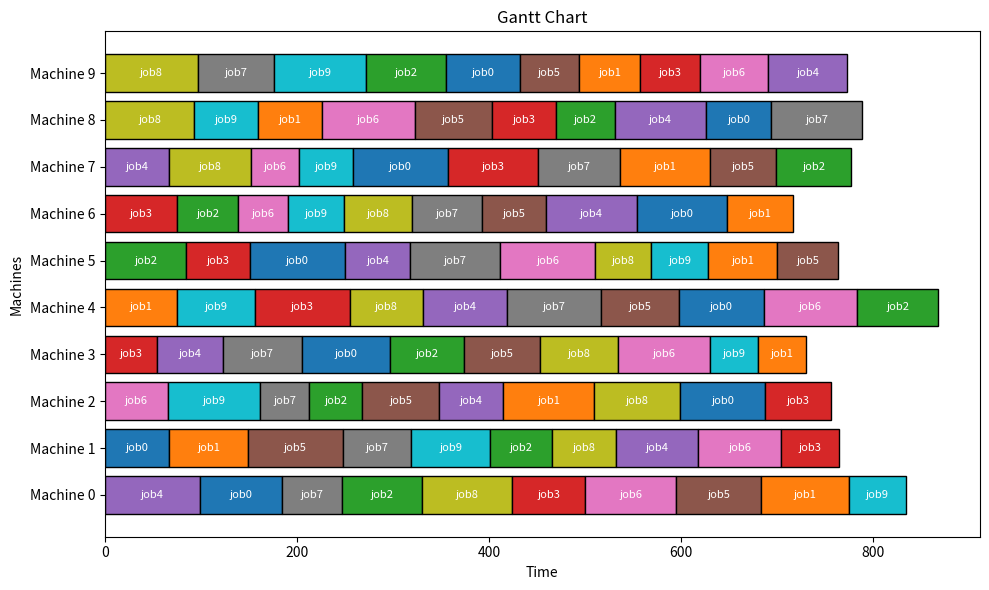
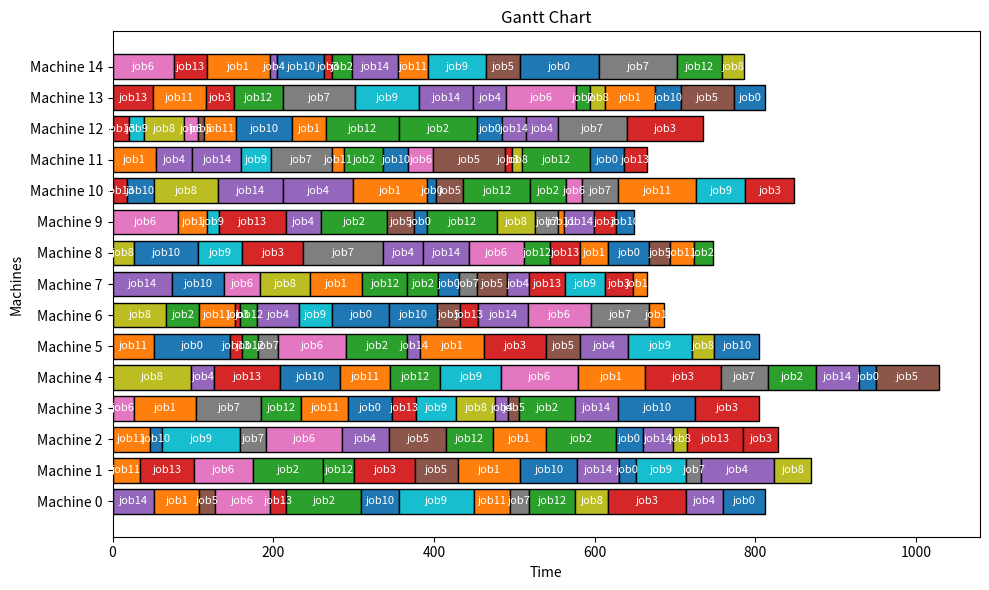
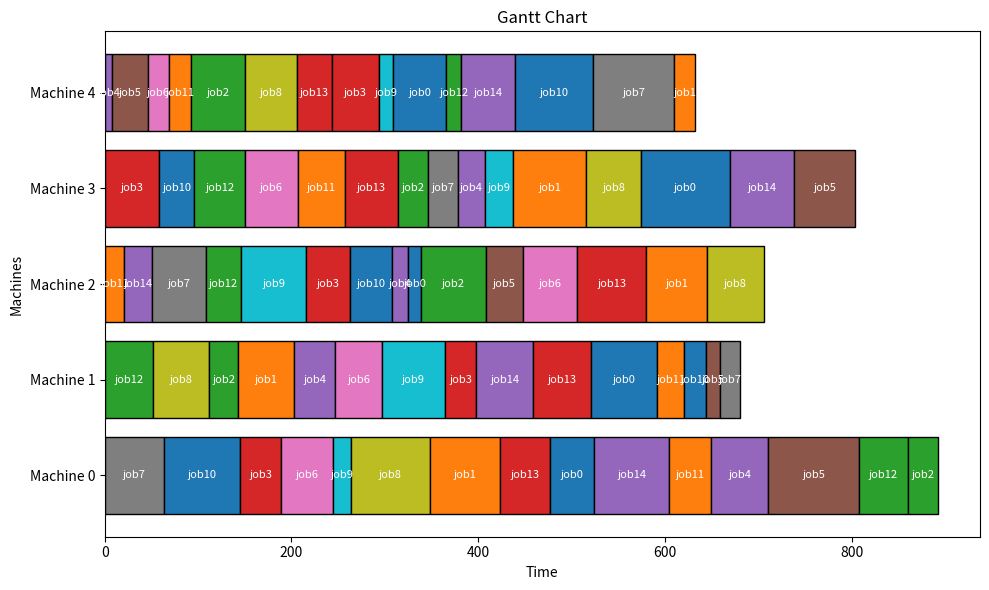

Here is the Python script that generated these plots, in order:
import random
import matplotlib.pyplot as plt

datasets = {
    "abz5": {
        "num_jobs": 10,
        "num_machines": 10,
        "tasks": [
            [4, 88, 8, 68, 6, 94, 5, 99, 1, 67, 2, 89, 9, 77, 7, 99, 0, 86, 3, 92],
            [5, 72, 3, 50, 6, 69, 4, 75, 2, 94, 8, 66, 0, 92, 1, 82, 7, 94, 9, 63],
            [9, 83, 8, 61, 0, 83, 1, 65, 6, 64, 5, 85, 7, 78, 4, 85, 2, 55, 3, 77],
            [7, 94, 2, 68, 1, 61, 4, 99, 3, 54, 6, 75, 5, 66, 0, 76, 9, 63, 8, 67],
            [3, 69, 4, 88, 9, 82, 8, 95, 0, 99, 2, 67, 6, 95, 5, 68, 7, 67, 1, 86],
            [1, 99, 4, 81, 5, 64, 6, 66, 8, 80, 2, 80, 7, 69, 9, 62, 3, 79, 0, 88],
            [7, 50, 1, 86, 4, 97, 3, 96, 0, 95, 8, 97, 2, 66, 5, 99, 6, 52, 9, 71],
            [4, 98, 6, 73, 3, 82, 2, 51, 1, 71, 5, 94, 7, 85, 0, 62, 8, 95, 9, 79],
            [0, 94, 6, 71, 3, 81, 7, 85, 1, 66, 2, 90, 4, 76, 5, 58, 8, 93, 9, 97],
            [3, 50, 0, 59, 1, 82, 8, 67, 7, 56, 9, 96, 6, 58, 4, 81, 5, 59, 2, 96]
        ]
    },


    "la36": {
        "num_jobs": 15,
        "num_machines": 15,
        "tasks": [
            [4, 21, 3, 55, 6, 71, 14, 98, 10, 12, 2, 34, 9, 16, 1, 21, 0, 53, 7, 26, 8, 52, 5, 95, 12, 31, 11, 42, 13, 39],
            [11, 54, 4, 83, 1, 77, 7, 64, 8, 34, 14, 79, 12, 43, 0, 55, 3, 77, 6, 19, 9, 37, 5, 79, 10, 92, 13, 62, 2, 66],
            [9, 83, 5, 77, 2, 87, 7, 38, 4, 60, 12, 98, 0, 93, 13, 17, 6, 41, 10, 44, 3, 69, 11, 49, 8, 24, 1, 87, 14, 25],
            [5, 77, 0, 96, 9, 28, 6, 7, 4, 95, 13, 35, 7, 35, 8, 76, 11, 9, 12, 95, 2, 43, 1, 75, 10, 61, 14, 10, 3, 79],
            [10, 87, 4, 28, 8, 50, 2, 59, 0, 46, 11, 45, 14, 9, 9, 43, 6, 52, 7, 27, 1, 91, 13, 41, 3, 16, 5, 59, 12, 39],
            [0, 20, 2, 71, 4, 78, 13, 66, 3, 14, 12, 8, 14, 42, 6, 28, 1, 54, 9, 33, 11, 89, 8, 26, 7, 37, 10, 33, 5, 43],
            [8, 69, 4, 96, 12, 17, 0, 69, 7, 45, 11, 31, 6, 78, 10, 20, 3, 27, 13, 87, 1, 74, 5, 84, 14, 76, 2, 94, 9, 81],
            [4, 58, 13, 90, 11, 76, 3, 81, 7, 23, 9, 28, 1, 18, 2, 32, 12, 86, 8, 99, 14, 97, 0, 24, 10, 45, 6, 72, 5, 25],
            [5, 27, 1, 46, 6, 67, 8, 27, 13, 19, 10, 80, 2, 17, 3, 48, 7, 62, 11, 12, 14, 28, 4, 98, 0, 42, 9, 48, 12, 50],
            [11, 37, 5, 80, 4, 75, 8, 55, 7, 50, 0, 94, 9, 14, 6, 41, 14, 72, 3, 50, 10, 61, 13, 79, 2, 98, 12, 18, 1, 63],
            [7, 65, 3, 96, 0, 47, 4, 75, 12, 69, 14, 58, 10, 33, 1, 71, 9, 22, 13, 32, 5, 57, 8, 79, 2, 14, 11, 31, 6, 60],
            [1, 34, 2, 47, 3, 58, 5, 51, 4, 62, 6, 44, 9, 8, 7, 17, 10, 97, 8, 29, 11, 15, 13, 66, 12, 40, 0, 44, 14, 38],
            [3, 50, 7, 57, 13, 61, 5, 20, 11, 85, 12, 90, 2, 58, 4, 63, 10, 84, 1, 39, 9, 87, 6, 21, 14, 56, 8, 32, 0, 57],
            [9, 84, 7, 45, 5, 15, 14, 41, 10, 18, 4, 82, 11, 29, 2, 70, 1, 67, 3, 30, 13, 50, 6, 23, 0, 20, 12, 21, 8, 38],
            [9, 37, 10, 81, 11, 61, 14, 57, 8, 57, 0, 52, 7, 74, 6, 62, 12, 30, 1, 52, 2, 38, 13, 68, 4, 54, 3, 54, 5, 16]
    ]
},
    "la07": {
        "num_jobs": 15,
        "num_machines": 5,
        "tasks": [
            [0, 47, 4, 57, 1, 71, 3, 96, 2, 14],
            [0, 75, 1, 60, 4, 22, 3, 79, 2, 65],
            [3, 32, 0, 33, 2, 69, 1, 31, 4, 58],
            [0, 44, 1, 34, 4, 51, 3, 58, 2, 47],
            [3, 29, 1, 44, 0, 62, 2, 17, 4, 8],
            [1, 15, 2, 40, 0, 97, 4, 38, 3, 66],
            [2, 58, 3, 57, 4, 23, 0, 55, 1, 50],
            [2, 57, 3, 32, 4, 87, 0, 63, 1, 21],
            [4, 56, 0, 84, 3, 58, 2, 61, 1, 60],
            [4, 15, 0, 20, 1, 67, 3, 30, 2, 70],
            [4, 84, 0, 82, 1, 23, 2, 45, 3, 38],
            [3, 50, 2, 21, 4, 23, 0, 44, 1, 29],
            [4, 16, 1, 52, 0, 52, 2, 38, 3, 54],
            [4, 37, 0, 54, 3, 57, 2, 74, 1, 62],
            [4, 57, 1, 61, 0, 81, 2, 30, 3, 68]
    ]
}
}

# Load dataset
selected_dataset = datasets["abz5"]
num_jobs = selected_dataset["num_jobs"]
num_machines = selected_dataset["num_machines"]
job_tasks = selected_dataset["tasks"]

# Creates a random population of task sequences (chromosomes).
def create_population(population_number):
    tasks = []
    for job_id, job in enumerate(job_tasks):
        for i in range(0, len(job), 2):  # Extract (machine, duration) pairs
            tasks.append((job_id, job[i], job[i + 1]))
    return [random.sample(tasks, len(tasks)) for _ in range(population_number)]

POPULATION_SIZE = 10
population = create_population(POPULATION_SIZE)

   
# Calculates the makespan for a given chromosome.
def calculate_makespan(chromosome):
    machine_time = [0] * num_machines
    job_time = [0] * num_jobs
    for job_id, machine, duration in chromosome:
        start_time = max(machine_time[machine], job_time[job_id])
        machine_time[machine] = start_time + duration
        job_time[job_id] = start_time + duration
    return max(machine_time)

fitness_scores = [calculate_makespan(chromo) for chromo in population]


# Selects parents using tournament selection.
def select_parents(population, fitness_scores):
    selected = []
    for _ in range(len(population)):
        i, j = random.sample(range(len(population)), 2)
        selected.append(population[i] if fitness_scores[i] < fitness_scores[j] else population[j])
    return selected



# Uses roulette wheel selection.
def roulette_wheel_selection(population, fitness_scores):
    total_fitness = sum(1 / f for f in fitness_scores)
    probabilities = [(1 / f) / total_fitness for f in fitness_scores]
    cumulative_probs = [sum(probabilities[:i + 1]) for i in range(len(probabilities))]
    selected = []
    for _ in range(len(population)):
        r = random.random()
        for i, prob in enumerate(cumulative_probs):
            if r <= prob:
                selected.append(population[i])
                break
    return selected

# Performs one-point crossover.
def one_point_crossover(parent1, parent2):
    if random.random() > 0.8:  # 80% crossover rate
        return parent1[:], parent2[:]
    point = random.randint(1, len(parent1) - 1)
    child1 = parent1[:point] + [gene for gene in parent2 if gene not in parent1[:point]]
    child2 = parent2[:point] + [gene for gene in parent1 if gene not in parent2[:point]]
    return child1, child2

# Performs uniform crossover.
def uniform_crossover(parent1, parent2):
    if random.random() > 0.8:
        return parent1, parent2
    child1, child2 = [], []
    for g1, g2 in zip(parent1, parent2):
        if random.random() < 0.5:
            child1.append(g1)
            child2.append(g2)
        else:
            child1.append(g2)
            child2.append(g1)
    return child1, child2


# Mutates a chromosome by swapping two tasks.
def mutate(chromosome):
    if random.random() < 0.1:  # 10% mutation rate
        i, j = random.sample(range(len(chromosome)), 2)
        chromosome[i], chromosome[j] = chromosome[j], chromosome[i]
    return chromosome

# Uses inversion mutation.
def inversion_mutation(chromosome):
    if random.random() < 0.1:
        i, j = sorted(random.sample(range(len(chromosome)), 2))
        chromosome[i:j] = reversed(chromosome[i:j])
    return chromosome


# Runs the genetic algorithm for job-shop scheduling.
def genetic_algorithm():
    pop = create_population(POPULATION_SIZE)
    best_chromosome = None
    best_fitness = float('inf')

    for generation in range(100):  # Run for 100 generations
        fitnesses = [calculate_makespan(chromo) for chromo in pop]
        min_fitness = min(fitnesses)
        if min_fitness < best_fitness:
            best_fitness = min_fitness
            best_chromosome = pop[fitnesses.index(min_fitness)]

        # Selection: Choose between techniques
        selected = select_parents(pop, fitnesses)  # Default: Tournament
        # selected = roulette_wheel_selection(pop, fitnesses)  # Uncomment to use Roulette Wheel

        next_pop = []
        for i in range(0, len(selected), 2):
            p1, p2 = selected[i], selected[(i + 1) % len(selected)]
            
            # Crossover: Choose between techniques
            c1, c2 = one_point_crossover(p1, p2)  # Default: One-Point
            # c1, c2 = uniform_crossover(p1, p2)  # Uncomment to use Uniform Crossover

            # Mutation: Apply chosen technique
            next_pop.append(mutate(c1))  # Default: Swap Mutation
            next_pop.append(mutate(c2))  # Default: Swap Mutation
            # next_pop.append(inversion_mutation(c1))  # Uncomment to use Inversion Mutation
            # next_pop.append(inversion_mutation(c2))  # Uncomment to use Inversion Mutation
        
        pop = next_pop
    return best_chromosome, best_fitness

# Show the Gantt chart of the best schedule.
def plot_gantt_chart(schedule, num_machines):
    machine_time = [0] * num_machines
    colors = {}
    plt.figure(figsize=(10, 6))

    for job_id, machine, duration in schedule:
        start_time = machine_time[machine]
        plt.barh(machine, duration, left=start_time, color=colors.setdefault(job_id, f"C{job_id % 10}"), edgecolor="black")
        plt.text(start_time + duration / 2, machine, f"job{job_id}", ha="center", va="center", color="white", fontsize=8)
        machine_time[machine] += duration

    plt.xlabel("Time")
    plt.ylabel("Machines")
    plt.yticks(range(num_machines), [f"Machine {i}" for i in range(num_machines)])
    plt.title("Gantt Chart")
    plt.tight_layout()
    plt.show()

if __name__ == "__main__":
    for dataset_name, dataset in datasets.items():
        num_jobs = dataset["num_jobs"]
        num_machines = dataset["num_machines"]
        job_tasks = dataset["tasks"]
        best_schedule, best_makespan = genetic_algorithm()

        print(f"\nDataset: {dataset_name}\nOptimal Makespan: {best_makespan}")
        plot_gantt_chart(best_schedule, num_machines)

